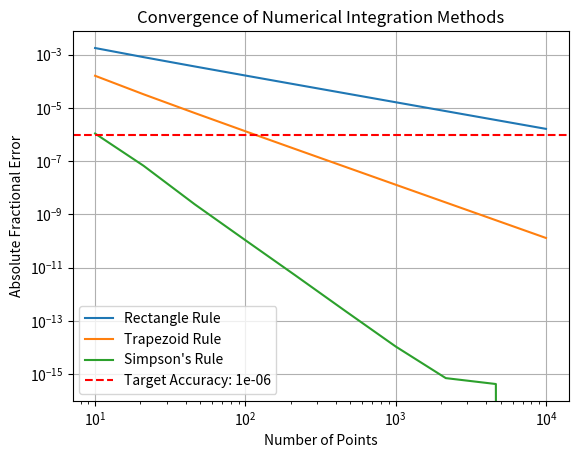
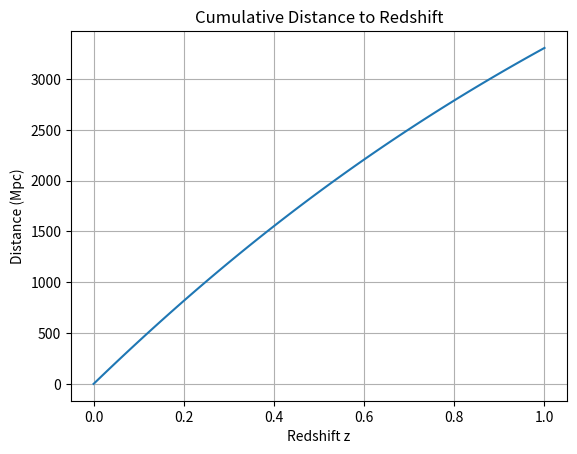
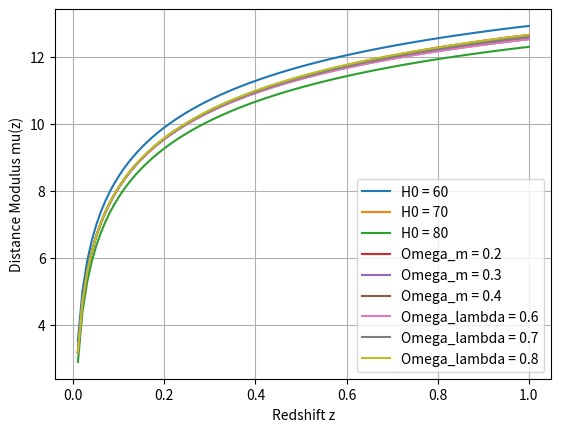

These charts were generated, in order, by the following Python code:
import numpy as np
import matplotlib.pyplot as plt
from scipy.interpolate import interp1d

# ------------------ Task 4.1 Adding numerical integration methods ------------------

class Cosmology:
    def __init__(self, H0, Omega_m, Omega_lambda):
        """
        This class represents a cosmological model with parameters H0,
        Omega_m, Omega_lambda, and Omega_k.

        It computes cosmological distances using numerical integration methods
        such as the Rectangle rule, Trapezoid rule, and Simpson's rule.
        """
        self.H0 = H0
        self.Omega_m = Omega_m
        self.Omega_lambda = Omega_lambda
        self.Omega_k = 1 - Omega_m - Omega_lambda

    def integrand(self, z):
        """
        Compute the integrand of the distance formula at a given redshift z:
        [Omega_m * (1 + z)^3 + Omega_k * (1 + z)^2 + Omega_lambda]^(-1/2)
        """
        return (self.Omega_m * (1 + z)**3 + self.Omega_k * (1 + z)**2 + self.Omega_lambda)**(-0.5)

    def distance_rectangle_rule(self, z, n):
        """
        Compute the cosmological distance using the Rectangle rule for numerical integration.
        It approximates the integral using the rectangle rule, where the integrand
        is evaluated at equally spaced intervals, and the total area is approximated by summing
        the areas of rectangles under the curve. Due to c [km/s] and H0 [km/s/Mpc],
        the resulted distance is in Megaparsecs (Mpc).

        Parameters:
            z (float): The upper limit of the integration (redshift)
            n (int): Number of points for the numerical integration

        Returns:
            float: The cosmological distance in Megaparsecs [Mpc]
        """
        z_values = np.linspace(0, z, n)
        dz = z / n
        integral = np.sum([self.integrand(z_i) for z_i in z_values]) * dz
        return (3e5 / self.H0) * integral

    def distance_trapezoid_rule(self, z, n):
        """
        Compute the cosmological distance using the Trapezoid rule for numerical integration.
        It approximates the integral by summing the areas of trapezoids formed
        between each pair of consecutive points.

        Parameters:
            z (float): The upper limit of the integration (redshift)
            n (int): Number of points for the numerical integration

        Returns:
            float: The cosmological distance in Megaparsecs [Mpc]
        """
        z_values = np.linspace(0, z, n)
        dz = z / (n - 1)
        integral = (0.5 * self.integrand(z_values[0]) +
                    np.sum([self.integrand(z_i) for z_i in z_values[1:-1]]) +
                    0.5 * self.integrand(z_values[-1])) * dz
        return (3e5 / self.H0) * integral

    def distance_simpsons_rule(self, z, n):
        """
        Compute the cosmological distance using Simpson's rule for numerical integration.
        It approximates the integral by fitting a quadratic curve
        between each pair of points, and summing the areas under these curves.
        The number of intervals must be odd for Simpson's rule to work properly.

        Parameters:
            z (float): The upper limit of the integration (redshift)
            n (int): Number of points for the numerical integration (must be odd)

        Returns:
            float: The cosmological distance in Megaparsecs [Mpc]
        """
        if n % 2 == 0:
            n += 1  # Odd number of intervals
        z_values = np.linspace(0, z, n)
        dz = z / (n - 1)
        integral = (self.integrand(z_values[0]) + self.integrand(z_values[-1]) +
                    4 * np.sum([self.integrand(z_values[i]) for i in range(1, n - 1, 2)]) +
                    2 * np.sum([self.integrand(z_values[i]) for i in range(2, n - 2, 2)])) * dz / 3
        return (3e5 / self.H0) * integral

    def cumulative_trapezoid(self, z_max, n):
        """
        Compute cumulative distances to a range of redshifts using the Trapezoid rule.
        It calculates the distance iteratively for increasing redshift values
        using the trapezoid rule, and returns an array of cumulative distances.

        Parameters:
            z_max (float): The maximum redshift value
            n (int): Number of points for the numerical integration
        
        Returns:
            np.ndarray: Array of cumulative distances from redshift 0 to z_max in Megaparsecs [Mpc]
        """
        z_values = np.linspace(0, z_max, n)
        dz = z_max / (n - 1)
        distances = np.zeros(n)
        for i in range(1, n):
            distances[i] = distances[i-1] + 0.5 * dz * (self.integrand(z_values[i-1]) + self.integrand(z_values[i]))
        return (3e5 / self.H0) * distances
    
    def interpolate_distances(self, z_max, n, z_values):
        """
        Interpolate distances using SciPy's interpolation method based on cumulative trapezoid results.

        Parameters:
            z_max (float): Maximum redshift used in the interpolation
            n (int): Number of points used for trapezoidal integration
            z_values (array-like): Redshift values to interpolate
        
        Returns:
            np.ndarray: Interpolated distances [Mpc]
        """
        z_grid = np.linspace(0, z_max, n)
        distances = self.cumulative_trapezoid(z_max, n)
        interpolator = interp1d(z_grid, distances, kind='cubic', fill_value="extrapolate")
        return interpolator(z_values)

    def distance_modulus(self, z_max, n, z_values):
        """
        Calculate the distance modulus using the interpolated distances:
        mu = 5 * log10(D(z) / 10)

        where D(z) is the distance in parsecs, so the distances are converted to parsecs.
        The result μ(z) is unitless as it represents a logarithmic measure.

        Parameters:
            z_max (float): Maximum redshift used for distance calculation
            n (int): Number of points used for trapezoidal integration
            z_values (array-like): Redshift values to compute the distance modulus

        Returns:
            np.ndarray: The distance modulus μ(z) (unitless).
        """
        distances = self.interpolate_distances(z_max, n, z_values)
        distances[distances == 0] = np.nan
        mu = 5 * np.log10(distances / 10)
        return mu

# ------------------ Task 4.2 Convergence testing ------------------

def convergence_test():
    """
    Test the convergence of the Rectangle, Trapezoid, and Simpson's rules by comparing
    the results for different numbers of integration points to a highly precise estimate.

    This function plots the absolute fractional error in the distance to redshift z=1
    as a function of the number of integration points for each method.
    """
    model = Cosmology(H0=72.0, Omega_m=0.3, Omega_lambda=0.7)
    z = 1.0
    n_large = 10000
    exact_distance = model.distance_simpsons_rule(z, n_large)

    # Target accuracy based on physical reasoning
    target_accuracy = 10**-6

    # Range of points for testing
    n_values = np.logspace(1, 4, 10, dtype=int)
    rectangle_errors = []
    trapezoid_errors = []
    simpson_errors = []

    for n in n_values:
        rectangle_distance = model.distance_rectangle_rule(z, n)
        trapezoid_distance = model.distance_trapezoid_rule(z, n)
        simpson_distance = model.distance_simpsons_rule(z, n)

        rectangle_errors.append(np.abs((rectangle_distance - exact_distance) / exact_distance))
        trapezoid_errors.append(np.abs((trapezoid_distance - exact_distance) / exact_distance))
        simpson_errors.append(np.abs((simpson_distance - exact_distance) / exact_distance))

    plt.figure()
    plt.loglog(n_values, rectangle_errors, label='Rectangle Rule')
    plt.loglog(n_values, trapezoid_errors, label='Trapezoid Rule')
    plt.loglog(n_values, simpson_errors, label="Simpson's Rule")
    
    # Plot the target accuracy line
    plt.axhline(y=target_accuracy, color='r', linestyle='--', label=f'Target Accuracy: {target_accuracy}')
    
    plt.xlabel('Number of Points')
    plt.ylabel('Absolute Fractional Error')
    plt.title('Convergence of Numerical Integration Methods')
    plt.legend()
    plt.grid(True)
    plt.show()

# ------------------ Task 4.3 Cumulative version ------------------

def test_cumulative_trapezoid():
    model = Cosmology(H0=70.0, Omega_m=0.3, Omega_lambda=0.7)
    z_max = 1.0
    n = 100
    distances = model.cumulative_trapezoid(z_max, n)

    z_values = np.linspace(0, z_max, n)
    plt.figure()
    plt.plot(z_values, distances)
    plt.xlabel('Redshift z')
    plt.ylabel('Distance (Mpc)')
    plt.title('Cumulative Distance to Redshift')
    plt.grid(True)
    plt.show()

# ------------------ Task 4.4 Exploration ------------------

def explore_parameters():
    """
    Explore the effect of changing H0, Omega_m, and Omega_lambda on the distance modulus mu(z).
    """
    z_values = np.linspace(0, 1.0, 100)

    # Vary H0, Omega_m, and Omega_lambda
    plt.figure()
    for H0 in [60, 70, 80]:
        model = Cosmology(H0=H0, Omega_m=0.3, Omega_lambda=0.7)
        mu = model.distance_modulus(1.0, 1000, z_values)
        plt.plot(z_values, mu, label=f'H0 = {H0}')

    for Omega_m in [0.2, 0.3, 0.4]:
        model = Cosmology(H0=70, Omega_m=Omega_m, Omega_lambda=0.7)
        mu = model.distance_modulus(1.0, 1000, z_values)
        plt.plot(z_values, mu, label=f'Omega_m = {Omega_m}')

    for Omega_lambda in [0.6, 0.7, 0.8]:
        model = Cosmology(H0=70, Omega_m=0.3, Omega_lambda=Omega_lambda)
        mu = model.distance_modulus(1.0, 1000, z_values)
        plt.plot(z_values, mu, label=f'Omega_lambda = {Omega_lambda}')

    plt.xlabel('Redshift z')
    plt.ylabel('Distance Modulus mu(z)')
    plt.legend()
    plt.grid(True)
    plt.show()

def main():
    """
    Run the following:
        i. Tests on the three numerical integration methods (Rectangle, Trapezoid, Simpson)
           to check if they produce the correct cosmological distance for z = 1.
           The expected distance is approximately 3200 Mpc for the default cosmological parameters.

        ii. The convergence test and the cumulative trapezoid test.
    """
    model = Cosmology(H0=72.0, Omega_m=0.3, Omega_lambda=0.7)
    z = 1.0
    n = 1000

    # Test the three integration methods
    dist_rect = model.distance_rectangle_rule(z, n)
    dist_trap = model.distance_trapezoid_rule(z, n)
    dist_simp = model.distance_simpsons_rule(z, n)

    print(f"Distance (Rectangle Rule): {dist_rect:.2f} Mpc")
    print(f"Distance (Trapezoid Rule): {dist_trap:.2f} Mpc")
    print(f"Distance (Simpson's Rule): {dist_simp:.2f} Mpc")

    # Check if they are close to the expected value ~3200 Mpc
    expected_distance = 3200  # approx distance at z = 1.0 with default parameters
    assert np.isclose(dist_rect, expected_distance, rtol=0.1), "Rectangle rule result is too far from the expected value"
    assert np.isclose(dist_trap, expected_distance, rtol=0.1), "Trapezoid rule result is too far from the expected value"
    assert np.isclose(dist_simp, expected_distance, rtol=0.1), "Simpson's rule result is too far from the expected value"

    # Call the convergence test
    convergence_test()

    # Call the cumulative trapezoid test
    test_cumulative_trapezoid()

    # The effect of changing parameters
    explore_parameters()

if __name__ == "__main__":
    main()
